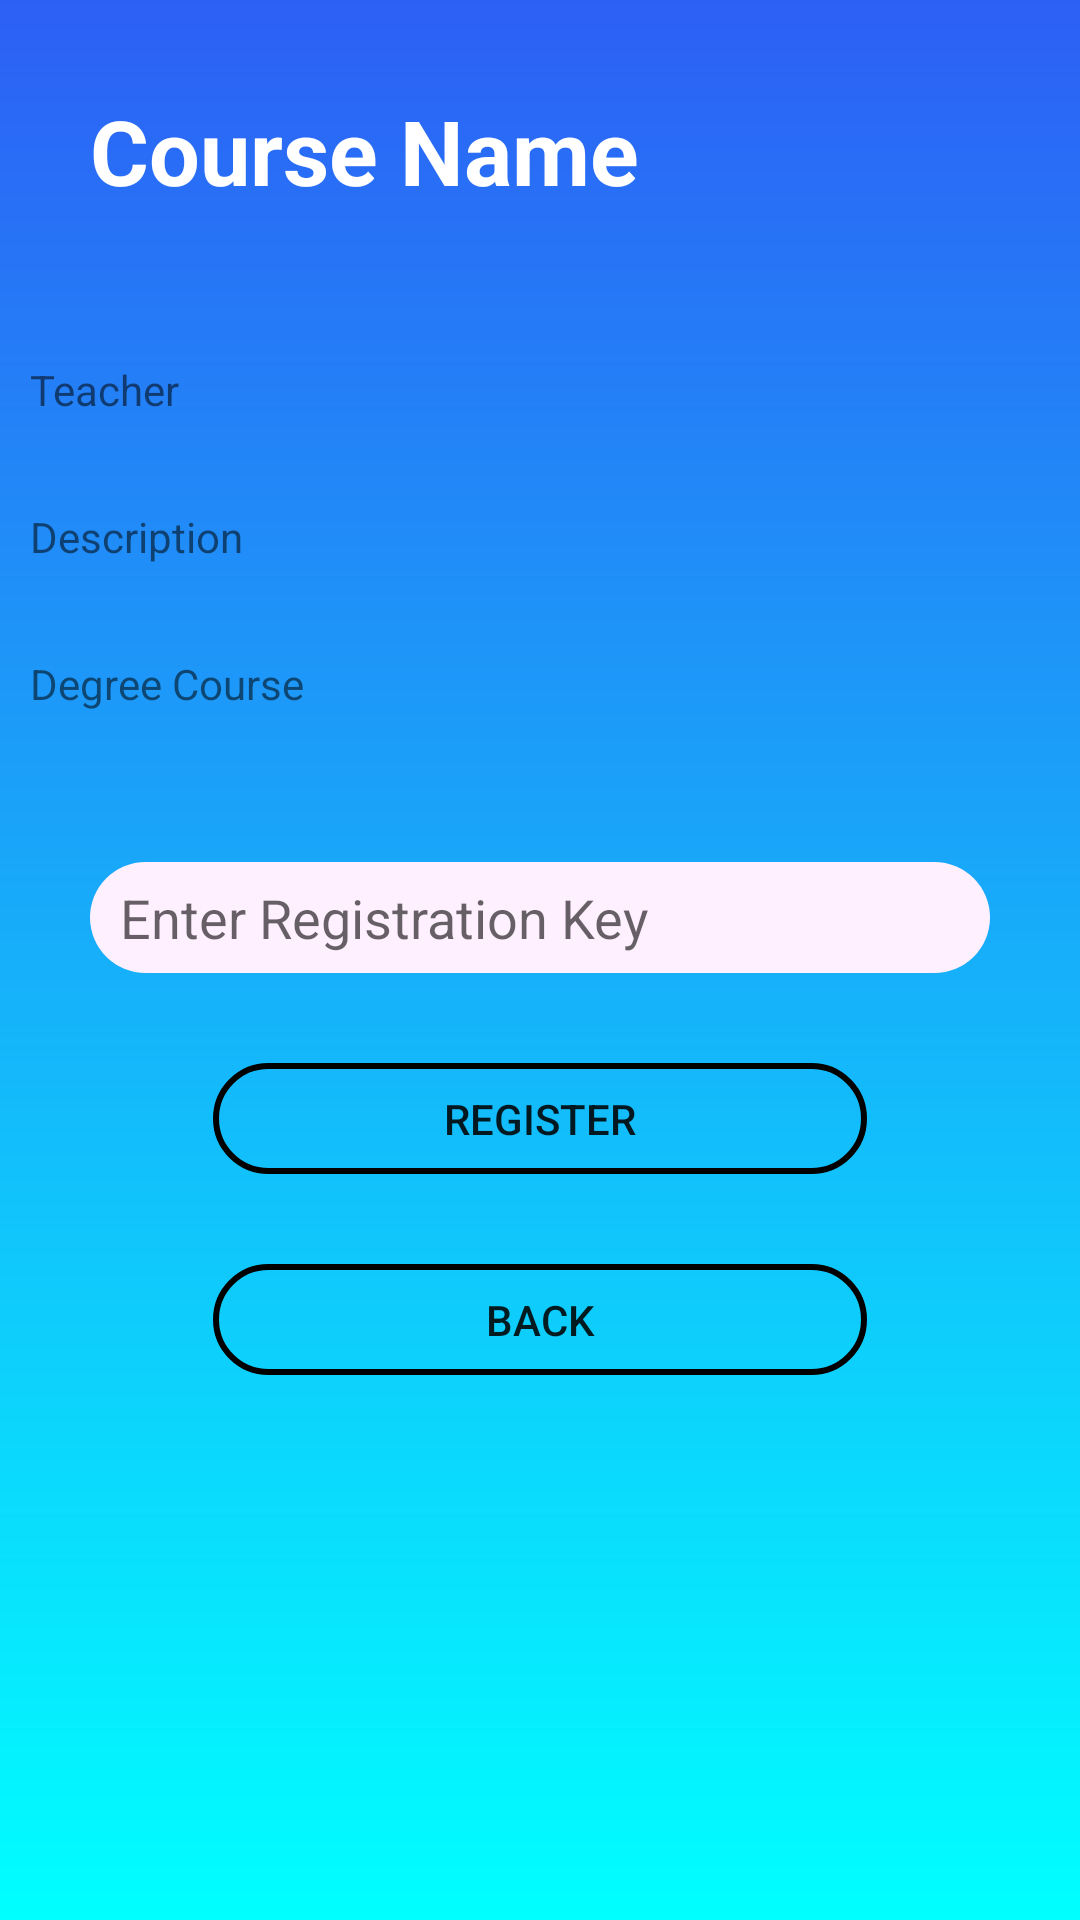

Reconstruct the res/layout file that produces this screen, plus the resources it refers to.
<!-- AndroidManifest.xml: application theme AppTheme -->
<!-- res/layout/activity_student_course_data.xml -->
<?xml version="1.0" encoding="utf-8"?>
<LinearLayout xmlns:android="http://schemas.android.com/apk/res/android"
    xmlns:app="http://schemas.android.com/apk/res-auto"
    xmlns:tools="http://schemas.android.com/tools"
    android:layout_width="match_parent"
    android:layout_height="match_parent"
    tools:context=".StudentCourseDataActivity"
    android:orientation="vertical"
    android:background="@drawable/bg_gradient">


    <TextView
        android:id="@+id/pschedanome"
        android:layout_width="wrap_content"
        android:layout_height="wrap_content"
        android:layout_marginLeft="30dp"
        android:layout_marginTop="30dp"
        android:text="@string/CourseName"
        android:textColor="#FFFFFF"
        android:textStyle="bold"
        android:textSize="30sp"/>

    <TextView
        android:id="@+id/pschedaprof"
        android:layout_width="match_parent"
        android:layout_height="wrap_content"
        android:text="@string/teacher"
        android:layout_marginLeft="10dp"
        android:layout_marginTop="50dp"/>


    <TextView
        android:id="@+id/pschedadesc"
        android:layout_width="match_parent"
        android:layout_height="wrap_content"
        android:text="@string/Description"
        android:layout_marginLeft="10dp"
        android:layout_marginTop="30dp"/>

    <TextView
        android:id="@+id/pschedalaurea"
        android:layout_width="match_parent"
        android:layout_height="wrap_content"
        android:text="@string/DegreeCourse"
        android:layout_marginLeft="10dp"
        android:layout_marginTop="30dp"/>

    <EditText
        android:id="@+id/keyreg"
        android:background="@drawable/rounded_textbox"
        android:paddingLeft="10dp"
        android:layout_gravity="center_horizontal"
        android:layout_width="300dp"
        android:layout_height="37dp"
        android:ems="10"
        android:inputType="textPersonName"
        android:layout_marginTop="50dp"
        android:hint="@string/EnterKey" />


    <Button
        android:id="@+id/iscrivitibutton"
        android:layout_width="218dp"
        android:layout_height="37dp"
        android:background="@drawable/rounded_button"
        android:layout_gravity="center_horizontal"
        android:text="@string/RegisterCourse"
        android:layout_marginTop="30dp"/>

    <Button
        android:id="@+id/backbutton"
        android:layout_width="218dp"
        android:layout_height="37dp"
        android:background="@drawable/rounded_button"
        android:layout_gravity="center_horizontal"
        android:text="@string/Back"
        android:layout_marginTop="30dp"/>




</LinearLayout>
<!-- resources referenced by this layout -->
<resources>
  <!-- drawable bg_gradient (drawable) -->
  <?xml version="1.0" encoding="UTF-8"?>
  <shape xmlns:android="http://schemas.android.com/apk/res/android" android:shape="rectangle" >
  
      <gradient
          android:angle="90"
  
          android:endColor="#2D5FF5"
          android:startColor="#00FFFF"
          android:type="linear" />
  
      <corners
          android:radius="0dp"/>
  
  </shape>
  <!-- drawable rounded_button (drawable) -->
  <?xml version="1.0" encoding="utf-8"?>
  <shape xmlns:android="http://schemas.android.com/apk/res/android"
      android:shape="rectangle">
      <solid android:color="@android:color/transparent"/>
      <stroke android:width="2dp"/>
      <corners android:radius="50dp"/>
  </shape>
  <!-- drawable rounded_textbox (drawable) -->
  <?xml version="1.0" encoding="utf-8"?>
  <shape xmlns:android="http://schemas.android.com/apk/res/android"
      android:shape="rectangle">
      <solid android:color="#FFF0FF"/>
      <corners android:radius="25dp"/>
  
  
  </shape>
  <string name="Back">Back</string>
  <string name="CourseName">Course Name</string>
  <string name="DegreeCourse">Degree Course</string>
  <string name="Description">Description</string>
  <string name="EnterKey">Enter Registration Key</string>
  <string name="RegisterCourse">Register</string>
  <string name="teacher">Teacher</string>
  <style name="AppTheme" parent="Theme.AppCompat.Light.NoActionBar">
          
          <item name="colorPrimary">@color/colorPrimary</item>
          <item name="colorPrimaryDark">#2D5FF5</item>
          <item name="colorAccent">@color/colorAccent</item>
  
      </style>
  <!-- not gathered from this repository: default colours our renderer supplied (Android Studio template values) -->
  <color name="colorPrimary">#FF6200EE</color>
  <color name="colorAccent">#FF03DAC5</color>
</resources>
